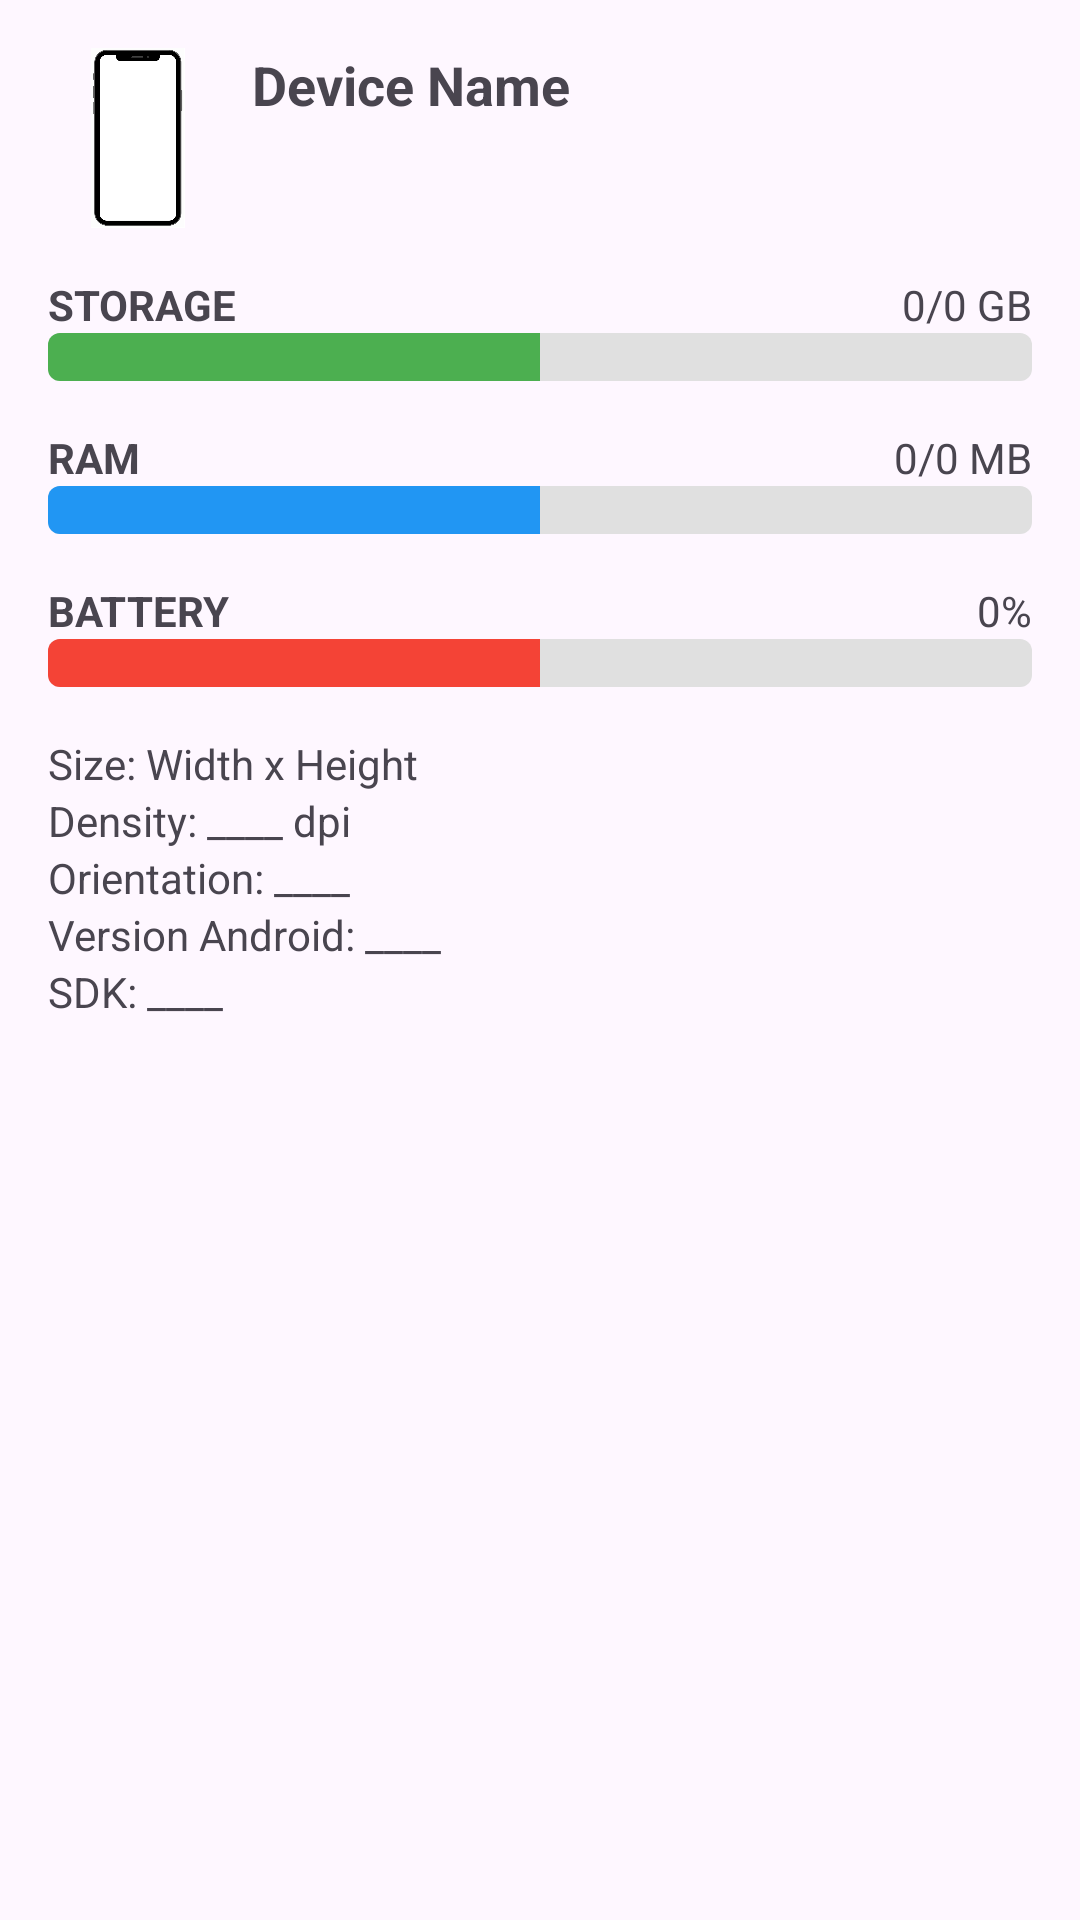

Write the Android layout XML for this screen, with the resource values it uses.
<!-- AndroidManifest.xml: application theme Theme.InSync -->
<!-- res/layout/fragment_device_information.xml -->
<FrameLayout
    xmlns:android="http://schemas.android.com/apk/res/android"
    xmlns:app="http://schemas.android.com/apk/res-auto"
    android:layout_width="match_parent"
    android:layout_height="wrap_content">

    <LinearLayout
        android:layout_width="match_parent"
        android:layout_height="wrap_content"
        android:orientation="vertical"
        android:padding="16dp">

        
        <LinearLayout
            android:layout_width="match_parent"
            android:layout_height="wrap_content"
            android:orientation="horizontal">

            <ImageView
                android:layout_width="60dp"
                android:layout_height="60dp"
                android:src="@drawable/mobile_screen"
                android:contentDescription="Device Icon"
                android:layout_gravity="center_vertical"/>

            <LinearLayout
                android:layout_width="match_parent"
                android:layout_height="match_parent"
                android:orientation="vertical">
                <TextView
                    android:id="@+id/tv_device_name"
                    android:layout_width="wrap_content"
                    android:layout_height="wrap_content"
                    android:layout_marginStart="8dp"
                    android:layout_gravity="center_vertical"
                    android:text="Device Name"
                    android:textSize="18sp"
                    android:textStyle="bold"/>

                <TextView
                    android:id="@+id/tv_connect_to_charge"
                    android:layout_width="wrap_content"
                    android:layout_height="wrap_content"
                    android:text="• Connected to charge"
                    android:visibility="gone"/>

                <TextView
                    android:id="@+id/tv_connect_to_internet"
                    android:layout_width="wrap_content"
                    android:layout_height="wrap_content"
                    android:text="• Connected to internet"
                    android:visibility="gone"/>
            </LinearLayout>

        </LinearLayout>

        
        <LinearLayout
            android:layout_width="match_parent"
            android:layout_height="wrap_content"
            android:orientation="horizontal"
            android:layout_marginTop="16dp">

            <TextView
                android:layout_width="0dp"
                android:layout_height="wrap_content"
                android:layout_weight="1"
                android:text="STORAGE"
                android:textStyle="bold"/>

            <TextView
                android:id="@+id/tv_storage"
                android:layout_width="wrap_content"
                android:layout_height="wrap_content"
                android:text="0/0 GB"
                android:layout_gravity="end"/>
        </LinearLayout>

        <ProgressBar
            android:id="@+id/progress_storage"
            style="?android:attr/progressBarStyleHorizontal"
            android:layout_width="match_parent"
            android:layout_height="wrap_content"
            android:progress="50"
            android:progressDrawable="@drawable/progress_storage_drawable"/>

        
        <LinearLayout
            android:layout_width="match_parent"
            android:layout_height="wrap_content"
            android:orientation="horizontal"
            android:layout_marginTop="16dp">

            <TextView
                android:layout_width="0dp"
                android:layout_height="wrap_content"
                android:layout_weight="1"
                android:text="RAM"
                android:textStyle="bold"/>

            <TextView
                android:id="@+id/tv_ram"
                android:layout_width="wrap_content"
                android:layout_height="wrap_content"
                android:text="0/0 MB"
                android:layout_gravity="end"/>
        </LinearLayout>

        <ProgressBar
            android:id="@+id/progress_ram"
            style="?android:attr/progressBarStyleHorizontal"
            android:layout_width="match_parent"
            android:layout_height="wrap_content"
            android:progress="50"
            android:progressDrawable="@drawable/progress_ram_drawable"/>

        
        <LinearLayout
            android:layout_width="match_parent"
            android:layout_height="wrap_content"
            android:orientation="horizontal"
            android:layout_marginTop="16dp">

            <TextView
                android:layout_width="0dp"
                android:layout_height="wrap_content"
                android:layout_weight="1"
                android:text="BATTERY"
                android:textStyle="bold"/>

            <TextView
                android:id="@+id/tv_battery"
                android:layout_width="wrap_content"
                android:layout_height="wrap_content"
                android:text="0%"
                android:layout_gravity="end"/>
        </LinearLayout>

        <ProgressBar
            android:id="@+id/progress_battery"
            style="?android:attr/progressBarStyleHorizontal"
            android:layout_width="match_parent"
            android:layout_height="wrap_content"
            android:progress="50"
            android:progressDrawable="@drawable/progress_battery_drawable"/>

        
        <TextView
            android:id="@+id/tv_device_size"
            android:layout_width="wrap_content"
            android:layout_height="wrap_content"
            android:text="Size: Width x Height"
            android:layout_marginTop="16dp"/>

        
        <TextView
            android:id="@+id/tv_device_density"
            android:layout_width="wrap_content"
            android:layout_height="wrap_content"
            android:text="Density: ____ dpi"/>

        
        <TextView
            android:id="@+id/tv_device_orientation"
            android:layout_width="wrap_content"
            android:layout_height="wrap_content"
            android:text="Orientation: ____"/>

        
        <TextView
            android:id="@+id/tv_android_version"
            android:layout_width="wrap_content"
            android:layout_height="wrap_content"
            android:text="Version Android: ____"/>

        
        <TextView
            android:id="@+id/tv_SDK"
            android:layout_width="wrap_content"
            android:layout_height="wrap_content"
            android:text="SDK: ____"/>
    </LinearLayout>
</FrameLayout>
<!-- resources referenced by this layout -->
<resources>
  <!-- drawable mobile_screen: png bitmap (drawable, 12833 bytes) -->
  <!-- drawable progress_battery_drawable (drawable) -->
  <layer-list xmlns:android="http://schemas.android.com/apk/res/android">
      <item android:id="@android:id/background">
          <shape>
              <corners android:radius="4dp" />
              <solid android:color="#e0e0e0" />
          </shape>
      </item>
      <item android:id="@android:id/progress">
          <clip>
              <shape>
                  <corners android:radius="4dp" />
                  <solid android:color="#f44336" /> 
              </shape>
          </clip>
      </item>
  </layer-list>
  <!-- drawable progress_ram_drawable (drawable) -->
  <layer-list xmlns:android="http://schemas.android.com/apk/res/android">
      <item android:id="@android:id/background">
          <shape>
              <corners android:radius="4dp" />
              <solid android:color="#e0e0e0" />
          </shape>
      </item>
      <item android:id="@android:id/progress">
          <clip>
              <shape>
                  <corners android:radius="4dp" />
                  <solid android:color="#2196f3" /> 
              </shape>
          </clip>
      </item>
  </layer-list>
  <!-- drawable progress_storage_drawable (drawable) -->
  <layer-list xmlns:android="http://schemas.android.com/apk/res/android">
      <item android:id="@android:id/background">
          <shape>
              <corners android:radius="4dp" />
              <solid android:color="#e0e0e0" /> 
          </shape>
      </item>
      <item android:id="@android:id/progress">
          <clip>
              <shape>
                  <corners android:radius="4dp" />
                  <solid android:color="#4caf50" /> 
              </shape>
          </clip>
      </item>
  </layer-list>
  <style name="Theme.InSync" parent="Base.Theme.InSync" />
  <style name="Base.Theme.InSync" parent="Theme.Material3.DayNight.NoActionBar">
          <item name="colorPrimary">@color/colorPrimary</item>
          
          
          
          
          
          <item name="android:statusBarColor" tools:targetApi="l">?attr/colorPrimary</item>
          
          
      </style>
  <color name="colorPrimary">#18181B</color>
</resources>
